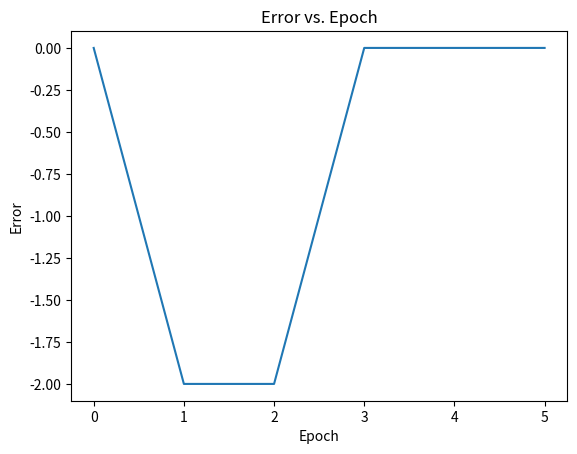

The matplotlib source for this figure:
import numpy as np
import matplotlib.pyplot as plt

# Define the sign function
def signum(net_value):
    return 1 if net_value > 0 else -1

# Initialize the input matrix X
X = np.array([[1.0, -2.0, 1.5, 0.0],
              [1.0, -0.5, -2.0, -1.5],
              [0.0, 1.0, -1.0, 1.5]])

# Initialize the weight vector w
w = np.array([1.0, -1.0, 0.0, 0.5])

# Initialize the desired output vector d
d = np.array([1, -1, 1], dtype=int)

learning_rate = 1.0  # Learning rate as float

net, output = 0.0, 0
error = 1.0  # Initialize the error to a non-zero value

epochs = 0  # To keep track of the epochs
error_history = []  # To store error values for plotting

while error != 0.0:
    error = 0.0
    outputs = []

    for i in range(3):
        net = 0.0

        # Calculate net
        for j in range(4):
            net += X[i][j] * w[j]

        # Compute output
        output = signum(net)
        outputs.append(output)

        if output != d[i]:
            for k in range(4):
                w[k] += learning_rate * (d[i] - output) * X[i][k]

        error += float(d[i] - output)
        print(f"Pattern {i+1} - Output: {outputs}, Activation: {output}, Error: {error}")

        # Store the error for plotting
        error_history.append(error)

    epochs += 1

    # Print updated weight vector and error for each epoch
    print(f"Epoch {epochs}: Updated weight vector: {w}, Total Error: {error}")

# Print final weight vector
print(f"Final weight vector: {w}")

# Plot error vs. epochs
plt.plot(error_history)
plt.xlabel("Epoch")
plt.ylabel("Error")
plt.title("Error vs. Epoch")
plt.show()
